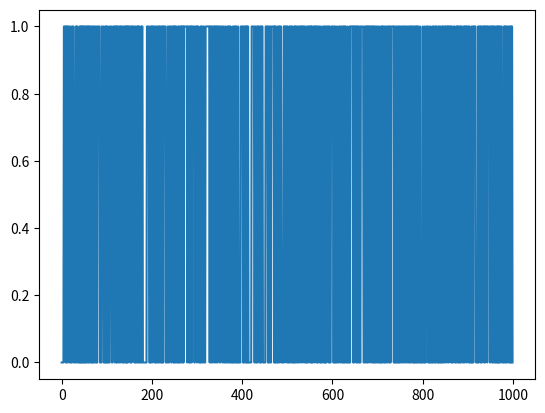
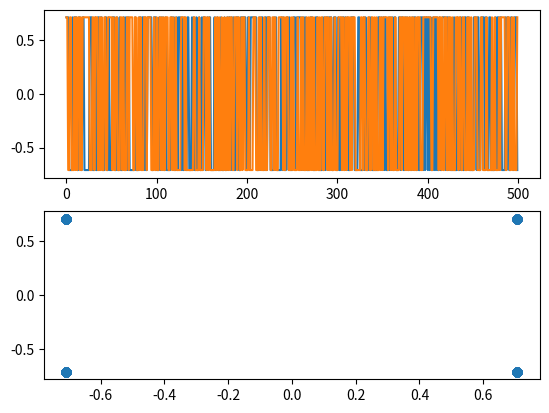
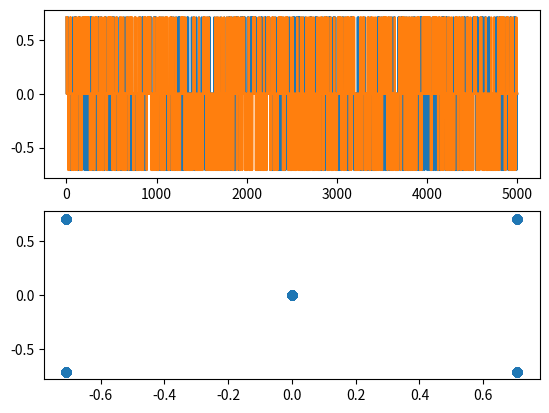
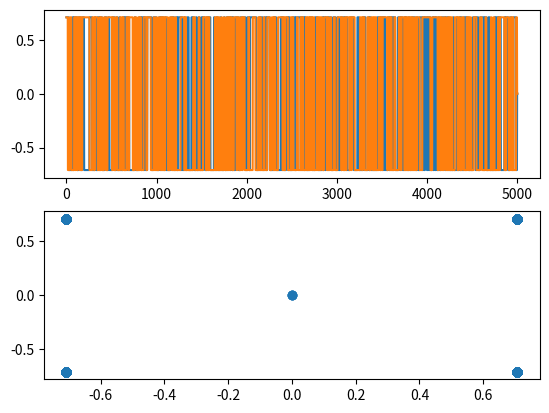
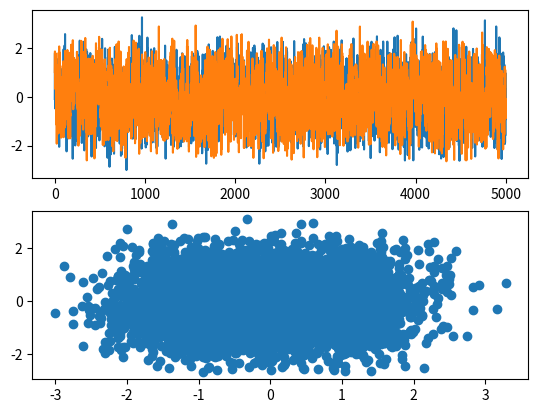
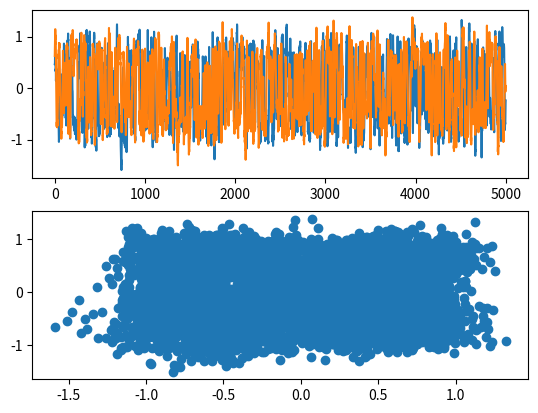
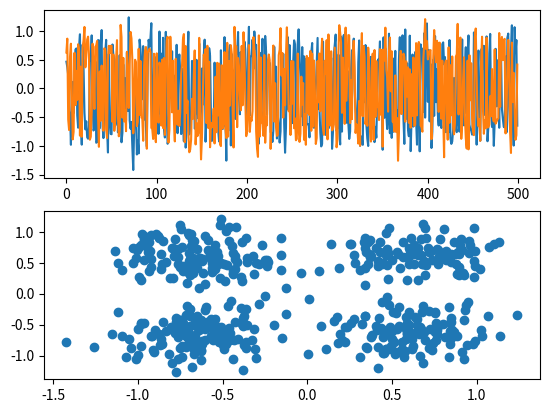
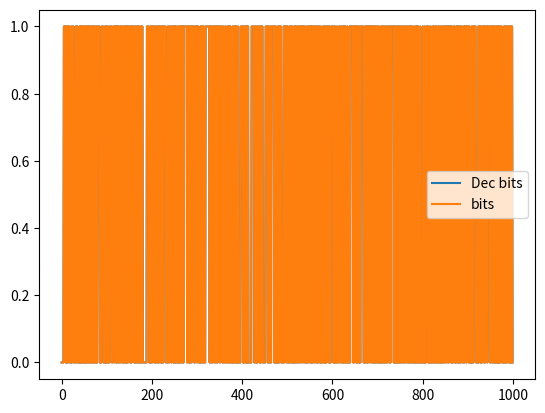

Here is the Python script that generated these plots, in order:
import random

import numpy as np
from matplotlib import pyplot as plt


def qpsk_mapper(bits: list):
    symbols = np.zeros(len(bits) // 2, dtype=complex)
    for i in range(len(bits) // 2):
        symbols[i] = complex(
            1.0 - 2.0 * bits[2 * i + 0], 1.0 - 2.0 * bits[2 * i + 1]
        ) / np.sqrt(2.0)
    return symbols


def upsampler(symbols, upsample_koef):
    up_symbols = np.zeros(len(symbols) * upsample_koef, dtype=complex)
    for i in range(len(symbols)):
        up_symbols[i * upsample_koef] = symbols[i]
    return up_symbols


def downsample(symbols, upsample_koef):
    return symbols[::upsample_koef]


def white_noise(conv_symbols, snr_db):
    cos2 = np.abs(conv_symbols) ** 2
    sig_awg_watts = np.mean(cos2)
    sig_awg_db = 10 * np.log10(sig_awg_watts)
    noise_awg_db = sig_awg_db - snr_db
    noise_awg_watts = 10 ** (noise_awg_db / 10)
    mean_noise = 0

    noise_volts_re = np.random.normal(
        mean_noise, np.sqrt(noise_awg_watts), len(conv_symbols)
    )
    noise_volts_im = np.random.normal(
        mean_noise, np.sqrt(noise_awg_watts), len(conv_symbols)
    )
    n_compl = noise_volts_re + 1j * noise_volts_im
    cs_noisy = conv_symbols + n_compl
    return cs_noisy


def demapper(symbols):
    demapped_bits = np.zeros(len(symbols) * 2, dtype=int)
    kor = np.sqrt(2.0)
    znach = {
        ((1 + 1j) / kor): (0, 0),
        ((1 - 1j) / kor): (0, 1),
        ((-1 - 1j) / kor): (1, 1),
        ((-1 + 1j) / kor): (1, 0),
    }

    for i in range(len(symbols)):
        min_ras = float("inf")
        best_bits = (0, 0)
        for k, z in znach.items():
            rast = np.sqrt(
                (symbols[i].real - k.real) ** 2 + (symbols[i].imag - k.imag) ** 2
            )
            if rast < min_ras:
                min_ras = rast
                best_bits = z

        demapped_bits[2 * i] = best_bits[0]
        demapped_bits[2 * i + 1] = best_bits[1]
    return demapped_bits


bits = []
up_koef = 10
snr_db = 3
ih = np.ones(up_koef)

for i in range(1000):
    bits.append(random.randint(0, 1))

# TX
symbols = qpsk_mapper(bits)
up_symbols = upsampler(symbols, up_koef)
conv_symbols = np.convolve(up_symbols, ih, mode="same")
symbols_n = white_noise(conv_symbols, snr_db)

# RX
rx_symbols_conv = np.convolve(symbols_n, ih, mode="same") / up_koef
rx_down_symbols = downsample(rx_symbols_conv, up_koef)
dem_symb = demapper(rx_down_symbols)

plt.figure(1, label="Bits")
plt.plot(bits)

plt.figure(2, label="Symbols")
plt.subplot(2, 1, 1)
plt.plot(np.real(symbols))
plt.plot(np.imag(symbols))
plt.subplot(2, 1, 2)
plt.scatter(np.real(symbols), np.imag(symbols))


plt.figure(3, label="UpSample symbols")
plt.subplot(2, 1, 1)
plt.plot(np.real(up_symbols))
plt.plot(np.imag(up_symbols))
plt.subplot(2, 1, 2)
plt.scatter(np.real(up_symbols), np.imag(up_symbols))


plt.figure(4, label="Symbols after Convolve")
plt.subplot(2, 1, 1)
plt.plot(np.real(conv_symbols))
plt.plot(np.imag(conv_symbols))
plt.subplot(2, 1, 2)
plt.scatter(np.real(conv_symbols), np.imag(conv_symbols))

plt.figure(5, label="Noisy Symbols")
plt.subplot(2, 1, 1)
plt.plot(np.real(symbols_n))
plt.plot(np.imag(symbols_n))
plt.subplot(2, 1, 2)
plt.scatter(np.real(symbols_n), np.imag(symbols_n))

plt.figure(6, label="RX symbols")
plt.subplot(2, 1, 1)
plt.plot(np.real(rx_symbols_conv))
plt.plot(np.imag(rx_symbols_conv))
plt.subplot(2, 1, 2)
plt.scatter(np.real(rx_symbols_conv), np.imag(rx_symbols_conv))

plt.figure(7, label="RX Symbols after down sampling")
plt.subplot(2, 1, 1)
plt.plot(np.real(rx_down_symbols))
plt.plot(np.imag(rx_down_symbols))
plt.subplot(2, 1, 2)
plt.scatter(np.real(rx_down_symbols), np.imag(rx_down_symbols))

plt.figure(8, label="Decoded Bits vs Bits")
plt.plot(dem_symb, label="Dec bits")
plt.plot(bits, label="bits")
plt.legend()

plt.show()
